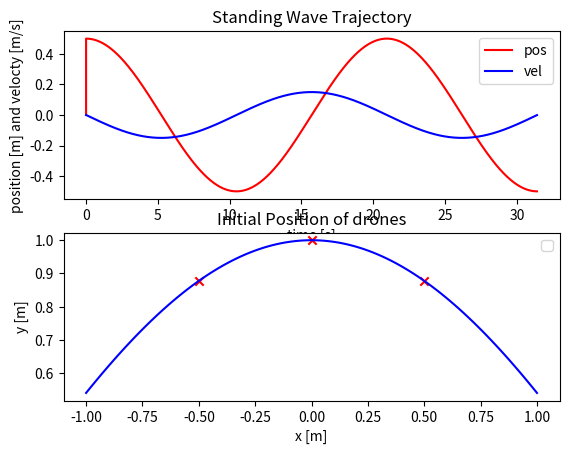

This figure's Python source:
import numpy as np
import matplotlib.pyplot as plt

class StandingWaveGenerator:
    def __init__(self, hz=30.0):
        self.hz = hz
        self.t_phys = 1/self.hz

    def genWaveTraj(self, A, omega, no_osc, no_drones, show_plots=False):
        """
        Generate oscillation keeping prescibed x position
        and varying y position and velocity

        Parameters
        ----------
        A      = amplitude of wave [m]
        omega  = frequency of wave travel [hz] 
        no_osc = number of oscillations to simulate

        Returns
        -------
        traj = components of pos, vel, at a certain time
        """

        T = (2.0 * np.pi)/omega # Period
        t_end = no_osc * T # simulation run time
        
        t = 0.0 # initialize time

        traj = np.array([
            0.0, # y pos [m]
            0.0, # y vel [m/s]
            0.0, # time
        ])

        while t < t_end:
            temp = np.zeros(3,)
            temp[0] = A * np.cos(omega*t)
            temp[1] = A * omega * (-np.sin(omega*t))
            temp[2] = t
            traj = np.vstack((traj,temp))
            t += self.t_phys
        
        if show_plots:
            num_rows = 2; num_cols = 1
            fig, ax = plt.subplots(num_rows, num_cols)

            ax[0].plot(traj[:,2], traj[:,0], c='r', label='pos') # plot pos vs. time
            ax[0].plot(traj[:,2], traj[:,1], c='b', label='vel') # plot vel vs. time
            ax[0].set_title('Standing Wave Trajectory')
            ax[0].set_ylabel('position [m] and velocty [m/s]')
            ax[0].set_xlabel('time [s]')
            ax[0].legend()

            x = np.linspace(-1, 1, 100)
            y = np.cos(x)
            ax[-1].plot(x, y, c='b')
        
            # Plot the initial state of the drones 
            sep = 2.0 / (no_drones + 1.0) 
            print('sep is', sep)
            init_pos = -1 + sep
            dist = init_pos
            for _ in range(no_drones):
                print('dist is', dist)
                ax[-1].scatter(dist, np.cos(dist), c='r', marker='x')
                dist += sep

            ax[-1].set_title('Initial Position of drones')
            ax[-1].set_ylabel('y [m]')
            ax[-1].set_xlabel('x [m]')
            ax[-1].legend()

        return traj

def main():
    wave_traj = StandingWaveGenerator()
    frequency = 0.3
    amplitude = 0.5
    no_oscillations = 1.5
    no_drones = 3
    traj = wave_traj.genWaveTraj(amplitude, frequency, \
        no_oscillations, no_drones, True)
    print(traj.shape[0])

    plt.show()

if __name__ == "__main__":
    main()